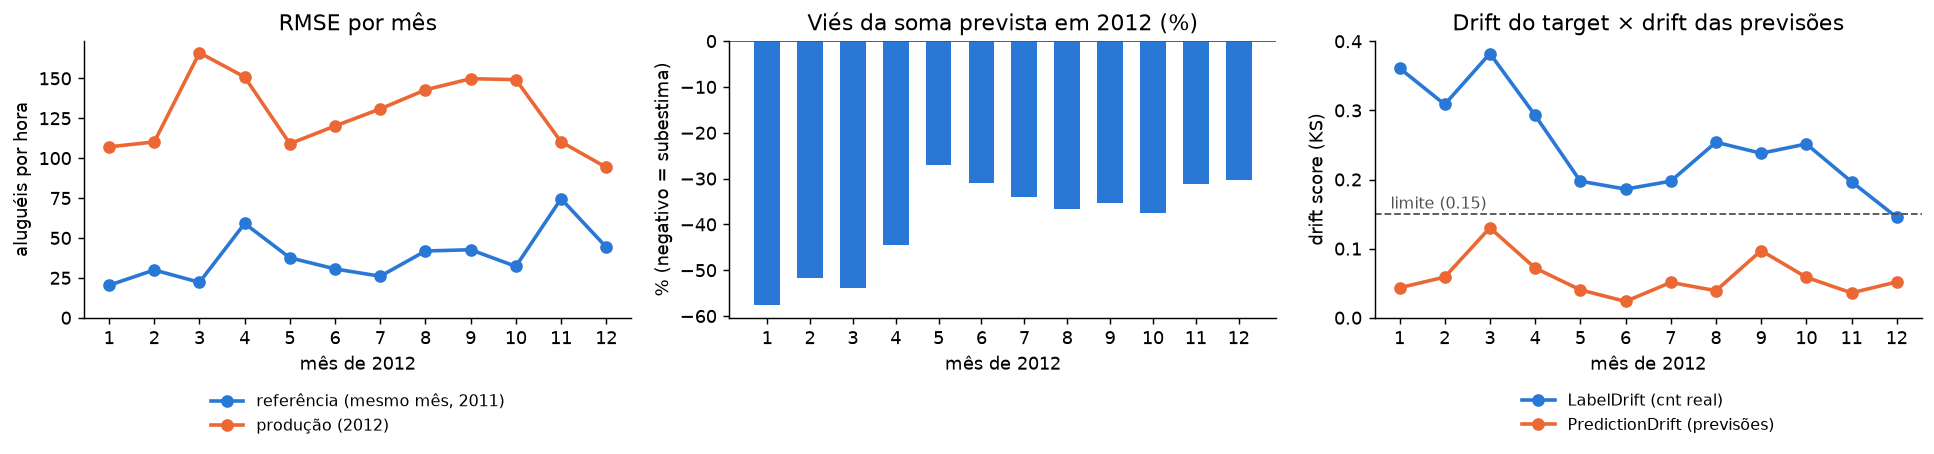

The file beside this chart, header and first rows:
mês, horas 2012, RMSE ref, RMSE 2012, viés 2012, degradação, erro sistemático, LabelDrift, PredictionDrift, maior FeatureDrift, FeatureDrift, LabelDrift status, PredictionDrift status
1, 741, 20.36, 107.1, -0.575, FAIL, FAIL, 0.3611, 0.04338, temp (0.38), PASS, FAIL, PASS
2, 692, 29.92, 110.2, -0.5175, FAIL, FAIL, 0.3086, 0.05883, temp (0.24), PASS, FAIL, PASS
3, 743, 22.19, 166, -0.5387, FAIL, FAIL, 0.3823, 0.1301, temp (0.46), PASS, FAIL, PASS
4, 718, 59.06, 150.8, -0.4447, FAIL, FAIL, 0.2928, 0.07187, humidity (0.30), PASS, FAIL, PASS
5, 744, 37.57, 109.1, -0.2712, FAIL, FAIL, 0.1976, 0.04032, atemp (0.23), PASS, FAIL, PASS
6, 720, 30.59, 120.2, -0.309, FAIL, FAIL, 0.1861, 0.02361, temp (0.15), PASS, FAIL, PASS
7, 744, 26.01, 130.9, -0.34, FAIL, FAIL, 0.1976, 0.05108, weather (0.17), PASS, FAIL, PASS
8, 744, 41.83, 142.8, -0.3664, FAIL, FAIL, 0.254, 0.03912, windspeed (0.12), PASS, FAIL, PASS
9, 720, 42.6, 149.8, -0.3532, FAIL, FAIL, 0.2379, 0.09712, humidity (0.32), FAIL, FAIL, PASS
10, 708, 32.19, 149.2, -0.3749, FAIL, FAIL, 0.2514, 0.05855, weather (0.13), PASS, FAIL, PASS
11, 718, 74.55, 110.2, -0.3123, FAIL, FAIL, 0.1968, 0.03596, atemp (0.34), FAIL, FAIL, PASS
12, 742, 44.23, 94.22, -0.3031, FAIL, FAIL, 0.1453, 0.0518, weather (0.22), PASS, PASS, PASS
